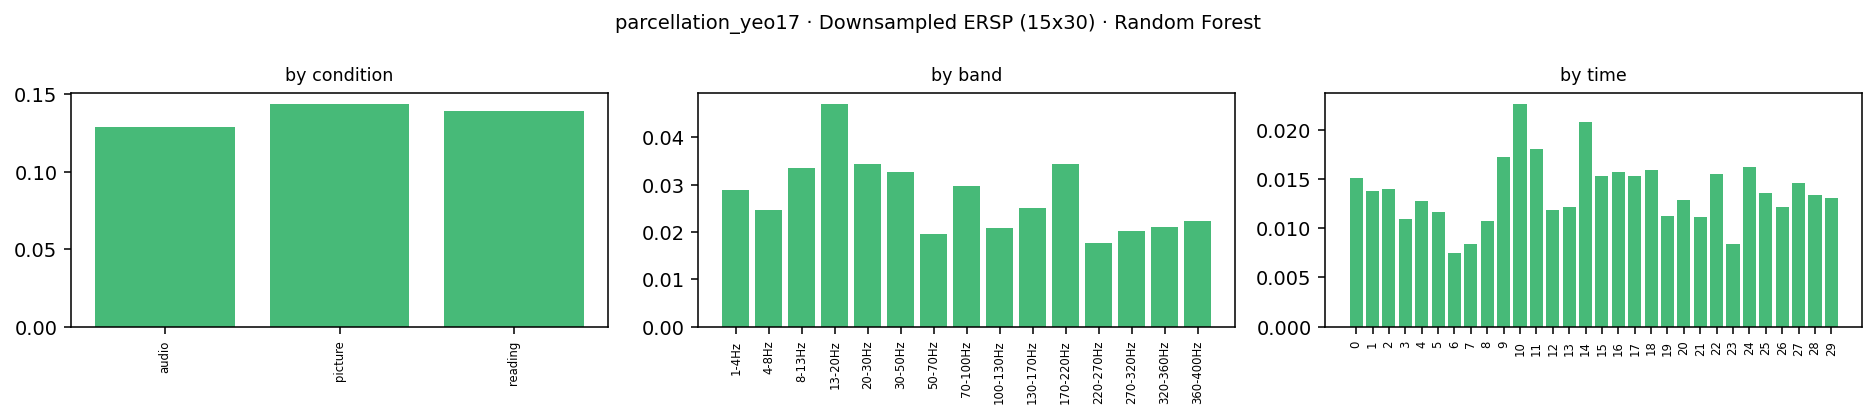

Source data for this figure (header and first rows):
condition, band_idx, band_lo, band_hi, band, time_bin, kind, impurity_importance, perm_importance, perm_importance_std, importance
audio, 0, 1.0, 4.0, 1-4Hz, 0, ersp, 0.0004115, 0.0, 0.0, 0.0
audio, 0, 1.0, 4.0, 1-4Hz, 1, ersp, 0.0006481, 0.0001014, 0.0003043, 0.0001014
audio, 0, 1.0, 4.0, 1-4Hz, 2, ersp, 0.0001323, 0.0, 0.0, 0.0
audio, 0, 1.0, 4.0, 1-4Hz, 3, ersp, 0.0002648, 0.0, 0.0, 0.0
audio, 0, 1.0, 4.0, 1-4Hz, 4, ersp, 0.0002131, 0.0005472, 0.0006702, 0.0005472
audio, 0, 1.0, 4.0, 1-4Hz, 5, ersp, 0.000433, 0.001021, 0.000733, 0.001021
audio, 0, 1.0, 4.0, 1-4Hz, 6, ersp, 0.0004328, 0.0, 0.0, 0.0
audio, 0, 1.0, 4.0, 1-4Hz, 7, ersp, 0.0001931, 0.0, 0.0, 0.0
audio, 0, 1.0, 4.0, 1-4Hz, 8, ersp, 0.0006103, 8.058017727639034e-05, 0.0001612, 8.058017727639034e-05
audio, 0, 1.0, 4.0, 1-4Hz, 9, ersp, 0.0003432, 0.0, 0.0, 0.0
audio, 0, 1.0, 4.0, 1-4Hz, 10, ersp, 0.0005891, -0.000271, 0.0002344, 0.0
audio, 0, 1.0, 4.0, 1-4Hz, 11, ersp, 0.0007318, -0.0002999, 0.0007666, 0.0
audio, 0, 1.0, 4.0, 1-4Hz, 12, ersp, 0.0004801, 0.0006048, 0.0006179, 0.0006048
audio, 0, 1.0, 4.0, 1-4Hz, 13, ersp, 0.0002929, 0.0002477, 0.0003033, 0.0002477
audio, 0, 1.0, 4.0, 1-4Hz, 14, ersp, 0.000228, 0.0005763, 0.000444, 0.0005763
audio, 0, 1.0, 4.0, 1-4Hz, 15, ersp, 0.0006618, 0.0001858, 0.0002838, 0.0001858
audio, 0, 1.0, 4.0, 1-4Hz, 16, ersp, 0.0004234, 0.0003096, 0.0003096, 0.0003096
audio, 0, 1.0, 4.0, 1-4Hz, 17, ersp, 0.0009174, 0.002936, 0.0006841, 0.002936
audio, 0, 1.0, 4.0, 1-4Hz, 18, ersp, 0.0007402, 0.0009438, 0.001085, 0.0009438
audio, 0, 1.0, 4.0, 1-4Hz, 19, ersp, 0.0002069, 0.0004443, 0.0004948, 0.0004443
audio, 0, 1.0, 4.0, 1-4Hz, 20, ersp, 0.0002112, -7.276994320546404e-05, 0.000332, 0.0
audio, 0, 1.0, 4.0, 1-4Hz, 21, ersp, 0.0001033, 0.0, 0.0, 0.0
audio, 0, 1.0, 4.0, 1-4Hz, 22, ersp, 0.0002588, 0.0, 0.0, 0.0
audio, 0, 1.0, 4.0, 1-4Hz, 23, ersp, 0.0001754, 7.223942208465229e-05, 0.0002912, 7.223942208465229e-05
audio, 0, 1.0, 4.0, 1-4Hz, 24, ersp, 0.0001687, 0.0008208, 0.0006702, 0.0008208
audio, 0, 1.0, 4.0, 1-4Hz, 25, ersp, 0.000322, 0.0, 0.0, 0.0
audio, 0, 1.0, 4.0, 1-4Hz, 26, ersp, 0.0002214, 0.0, 0.0, 0.0
audio, 0, 1.0, 4.0, 1-4Hz, 27, ersp, 0.0006212, 0.0, 0.0, 0.0
audio, 0, 1.0, 4.0, 1-4Hz, 28, ersp, 0.0005991, 0.0009867, 0.0009039, 0.0009867
audio, 0, 1.0, 4.0, 1-4Hz, 29, ersp, 0.0006232, 0.000555, 0.0006702, 0.000555
audio, 1, 4.0, 8.0, 4-8Hz, 0, ersp, 0.0001203, 0.0, 0.0, 0.0
audio, 1, 4.0, 8.0, 4-8Hz, 1, ersp, 0.0014, 0.0003608, 0.0004767, 0.0003608
audio, 1, 4.0, 8.0, 4-8Hz, 2, ersp, 0.0002417, 0.002558, 0.0, 0.002558
audio, 1, 4.0, 8.0, 4-8Hz, 3, ersp, 0.0001929, 0.0001858, 0.0002838, 0.0001858
audio, 1, 4.0, 8.0, 4-8Hz, 4, ersp, 0.0002971, 0.0, 0.0, 0.0
audio, 1, 4.0, 8.0, 4-8Hz, 5, ersp, 0.0004897, 0.0008674, 0.0005688, 0.0008674
audio, 1, 4.0, 8.0, 4-8Hz, 6, ersp, 0.0002255, 6.464124111182912e-05, 0.0001939, 6.464124111182912e-05
audio, 1, 4.0, 8.0, 4-8Hz, 7, ersp, 0.0002324, 6.191950464397022e-05, 0.0001858, 6.191950464397022e-05
audio, 1, 4.0, 8.0, 4-8Hz, 8, ersp, 9.906973588494114e-05, -2.5799793601644085e-05, 7.739938080493225e-05, 0.0
audio, 1, 4.0, 8.0, 4-8Hz, 9, ersp, 0.0002425, 0.0, 0.0, 0.0
audio, 1, 4.0, 8.0, 4-8Hz, 10, ersp, 0.0002851, 0.0005818, 0.0001939, 0.0005818
audio, 1, 4.0, 8.0, 4-8Hz, 11, ersp, 0.0007534, -0.0003484, 0.0002315, 0.0
audio, 1, 4.0, 8.0, 4-8Hz, 12, ersp, 0.001278, 6.488107474744708e-06, 0.0007835, 6.488107474744708e-06
audio, 1, 4.0, 8.0, 4-8Hz, 13, ersp, 0.0006678, 0.0005682, 0.0004429, 0.0005682
audio, 1, 4.0, 8.0, 4-8Hz, 14, ersp, 0.0006577, 0.000805, 0.0003965, 0.000805
audio, 1, 4.0, 8.0, 4-8Hz, 15, ersp, 0.0006154, 0.0004334, 0.0002838, 0.0004334
audio, 1, 4.0, 8.0, 4-8Hz, 16, ersp, 0.002014, 0.0009011, 0.0005803, 0.0009011
audio, 1, 4.0, 8.0, 4-8Hz, 17, ersp, 0.0007597, -2.5799793601644085e-05, 7.739938080493226e-05, 0.0
audio, 1, 4.0, 8.0, 4-8Hz, 18, ersp, 0.0006143, 0.0006167, 0.0004182, 0.0006167
audio, 1, 4.0, 8.0, 4-8Hz, 19, ersp, 0.00022, 0.0, 0.0, 0.0
audio, 1, 4.0, 8.0, 4-8Hz, 20, ersp, 0.0003371, 0.0, 0.0, 0.0
audio, 1, 4.0, 8.0, 4-8Hz, 21, ersp, 0.000189, 6.191950464397022e-05, 0.0001858, 6.191950464397022e-05
audio, 1, 4.0, 8.0, 4-8Hz, 22, ersp, 0.0003717, -0.0008709, 0.0003992, 0.0
audio, 1, 4.0, 8.0, 4-8Hz, 23, ersp, 0.0001647, 0.0002477, 0.0003033, 0.0002477
audio, 1, 4.0, 8.0, 4-8Hz, 24, ersp, 0.0001128, 0.0, 0.0, 0.0
audio, 1, 4.0, 8.0, 4-8Hz, 25, ersp, 0.0001863, 0.0, 0.0, 0.0
audio, 1, 4.0, 8.0, 4-8Hz, 26, ersp, 7.693367055201259e-05, 0.0, 0.0, 0.0
audio, 1, 4.0, 8.0, 4-8Hz, 27, ersp, 0.0004857, 0.0, 0.0, 0.0
audio, 1, 4.0, 8.0, 4-8Hz, 28, ersp, 0.0008368, 0.0001032, 0.0001264, 0.0001032
audio, 1, 4.0, 8.0, 4-8Hz, 29, ersp, 0.0006843, 0.0002736, 0.0005472, 0.0002736
... 1,290 more rows
